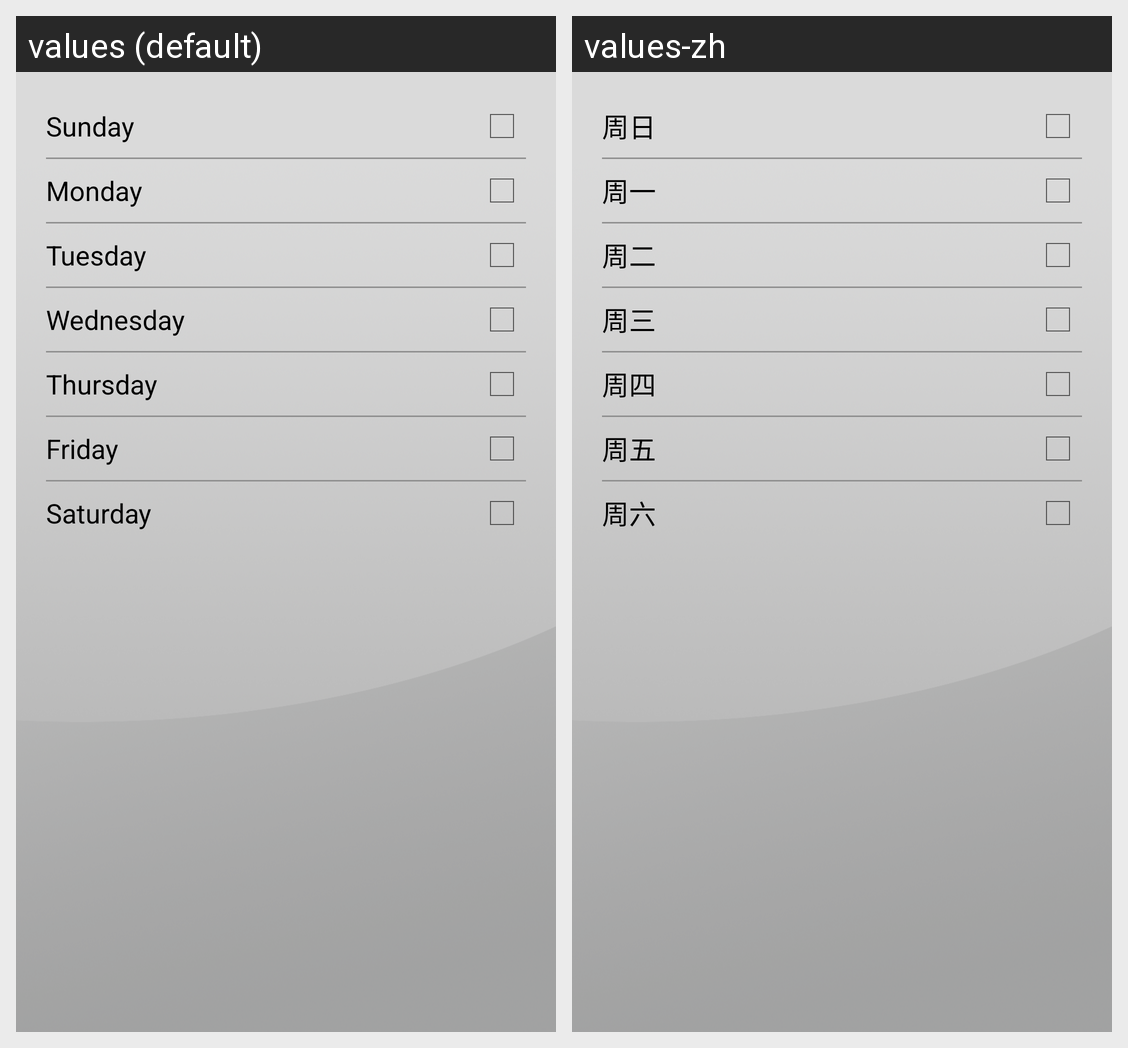

The same Android screen rendered under two of its app's locales, left to right. List the strings drawn on it with the default value and each locale's translation.
Android screen res/layout/activity_apply.xml rendered under 2 locales, left to right: values (default), values-zh. Device: Nexus 5 (rendered at 1080×1920; each locale shown at half size, 540×960, under a caption strip naming it); theme android:Theme.Holo.Light.
Strings drawn on this screen, with the default value and each locale's value (text and hints the layout hard-codes, and strings that could not be matched under every locale, appear in the picture but are not listed):

sunday
  values: Sunday
  values-zh: 周日

monday
  values: Monday
  values-zh: 周一

tuesday
  values: Tuesday
  values-zh: 周二

wednesday
  values: Wednesday
  values-zh: 周三

thursday
  values: Thursday
  values-zh: 周四

friday
  values: Friday
  values-zh: 周五

saturday
  values: Saturday
  values-zh: 周六
